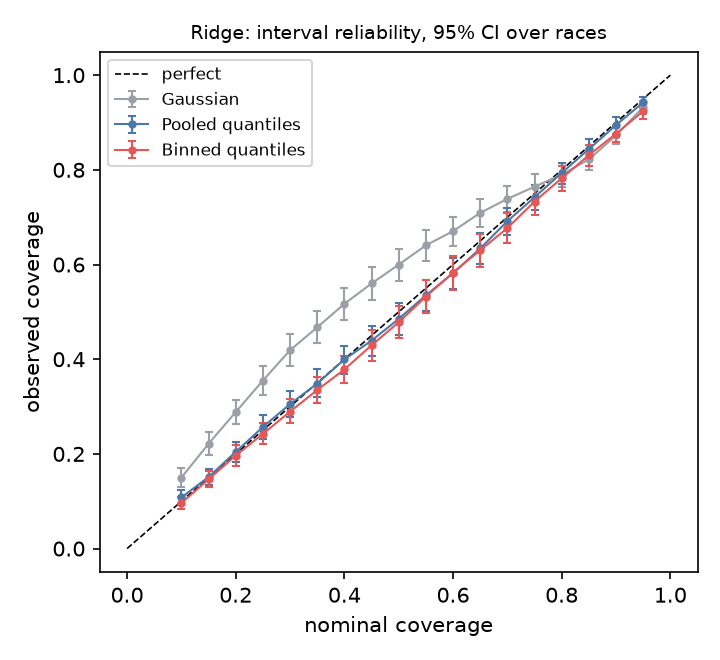

The file beside this chart, header and first rows:
level, method, coverage, coverage_low, coverage_high, width, interval_score
0.1, Binned quantiles, 0.0963, 0.08288, 0.1095, 1.976, 19.23
0.1, Gaussian, 0.1499, 0.1303, 0.1705, 2.988, 19.54
0.1, Pooled quantiles, 0.108, 0.09327, 0.1237, 1.94, 19.26
0.15, Binned quantiles, 0.1463, 0.1293, 0.1634, 2.912, 20.22
0.15, Gaussian, 0.2215, 0.1974, 0.2464, 4.496, 20.58
0.15, Pooled quantiles, 0.1511, 0.1347, 0.1678, 2.92, 20.25
0.2, Binned quantiles, 0.1966, 0.1753, 0.2188, 4.046, 21.27
0.2, Gaussian, 0.2884, 0.263, 0.3147, 6.023, 21.69
0.2, Pooled quantiles, 0.2042, 0.1835, 0.2254, 3.797, 21.31
0.25, Binned quantiles, 0.2423, 0.2209, 0.2653, 5.186, 22.38
0.25, Gaussian, 0.355, 0.3248, 0.3856, 7.576, 22.88
0.25, Pooled quantiles, 0.2567, 0.2318, 0.2826, 4.933, 22.45
0.3, Binned quantiles, 0.2894, 0.2647, 0.3151, 6.289, 23.55
0.3, Gaussian, 0.4191, 0.3859, 0.4528, 9.161, 24.17
0.3, Pooled quantiles, 0.3053, 0.2788, 0.3332, 5.96, 23.67
0.35, Binned quantiles, 0.3349, 0.3085, 0.3614, 7.286, 24.81
0.35, Gaussian, 0.4674, 0.4332, 0.501, 10.79, 25.56
0.35, Pooled quantiles, 0.3485, 0.3195, 0.3786, 6.89, 25
0.4, Binned quantiles, 0.3784, 0.3491, 0.4069, 8.238, 26.21
0.4, Gaussian, 0.517, 0.4825, 0.5511, 12.47, 27.06
0.4, Pooled quantiles, 0.3996, 0.3692, 0.4289, 7.964, 26.47
0.45, Binned quantiles, 0.4295, 0.3972, 0.4611, 9.402, 27.78
0.45, Gaussian, 0.56, 0.5249, 0.5945, 14.21, 28.66
0.45, Pooled quantiles, 0.4392, 0.4074, 0.4692, 9.205, 28.08
0.5, Binned quantiles, 0.478, 0.4444, 0.5114, 10.76, 29.49
0.5, Gaussian, 0.5998, 0.5661, 0.6334, 16.04, 30.39
0.5, Pooled quantiles, 0.4852, 0.4519, 0.5185, 10.65, 29.86
0.55, Binned quantiles, 0.5323, 0.4977, 0.5669, 12.39, 31.47
0.55, Gaussian, 0.6405, 0.6084, 0.6724, 17.96, 32.29
0.55, Pooled quantiles, 0.535, 0.5017, 0.5678, 12.63, 31.83
0.6, Binned quantiles, 0.5832, 0.5469, 0.6176, 14.67, 33.72
0.6, Gaussian, 0.6705, 0.6389, 0.7009, 20.01, 34.37
0.6, Pooled quantiles, 0.5816, 0.5486, 0.6147, 14.8, 34.02
0.65, Binned quantiles, 0.6302, 0.5957, 0.6643, 17.72, 36.2
0.65, Gaussian, 0.7092, 0.6799, 0.7379, 22.22, 36.67
0.65, Pooled quantiles, 0.6339, 0.6002, 0.667, 18.53, 36.45
0.7, Binned quantiles, 0.677, 0.6451, 0.7089, 22.83, 38.77
0.7, Gaussian, 0.7387, 0.7102, 0.7664, 24.64, 39.27
0.7, Pooled quantiles, 0.6915, 0.663, 0.7197, 23.84, 38.88
0.75, Binned quantiles, 0.7331, 0.7036, 0.7608, 28.75, 41.01
0.75, Gaussian, 0.7643, 0.7371, 0.791, 27.35, 42.23
0.75, Pooled quantiles, 0.7422, 0.7155, 0.767, 28.29, 41.23
0.8, Binned quantiles, 0.7822, 0.7561, 0.8072, 32.64, 43.29
0.8, Gaussian, 0.7898, 0.7636, 0.8146, 30.47, 45.6
0.8, Pooled quantiles, 0.7936, 0.771, 0.8146, 30.95, 44.03
0.85, Binned quantiles, 0.8311, 0.8073, 0.853, 36.02, 45.8
0.85, Gaussian, 0.8221, 0.7996, 0.8437, 34.23, 49.6
0.85, Pooled quantiles, 0.8437, 0.8215, 0.8647, 34.31, 47.71
0.9, Binned quantiles, 0.8763, 0.8581, 0.8935, 38.81, 49.31
0.9, Gaussian, 0.8726, 0.8545, 0.8898, 39.11, 54.68
0.9, Pooled quantiles, 0.8947, 0.8767, 0.9113, 39.69, 52.93
0.95, Binned quantiles, 0.9241, 0.9081, 0.9391, 43.3, 55.98
0.95, Gaussian, 0.9324, 0.9182, 0.9455, 46.6, 63.6
0.95, Pooled quantiles, 0.9423, 0.9299, 0.9539, 49.64, 60.71
